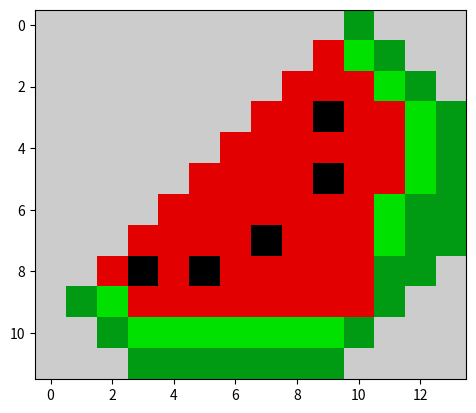

Here is the Python script that generated this plot:
import matplotlib
import matplotlib.pyplot as plt
data = [
        [10, 10, 10, 10, 10, 10, 10, 10, 10, 10, 5, 10, 10, 10],
        [10, 10, 10, 10, 10, 10, 10, 10, 10, 9, 6, 5, 10, 10],
        [10, 10, 10, 10, 10, 10, 10, 10, 9, 9, 9, 6, 5, 10],
        [10, 10, 10, 10, 10, 10, 10, 9, 9, 1, 9, 9, 6, 5],
        [10, 10, 10, 10, 10, 10, 9, 9, 9, 9, 9, 9, 6, 5],
        [10, 10, 10, 10, 10, 9, 9, 9, 9, 1, 9, 9, 6, 5],
        [10, 10, 10, 10, 9, 9, 9, 9, 9, 9, 9, 6, 5, 5],
        [10, 10, 10, 9, 9, 9, 9, 1,9, 9, 9, 6, 5, 5],
        [10, 10, 9, 1, 9, 1, 9, 9, 9, 9, 9, 5, 5, 10],
        [10, 5, 6, 9, 9, 9, 9, 9, 9, 9, 9, 5, 10, 10],
        [10, 10, 5, 6, 6, 6, 6, 6, 6, 6, 5, 10, 10, 10],
        [10, 10, 10, 5, 5, 5, 5, 5, 5, 5, 10, 10, 10, 10],
        ]
plt.imshow(data, cmap="nipy_spectral")
plt.show()